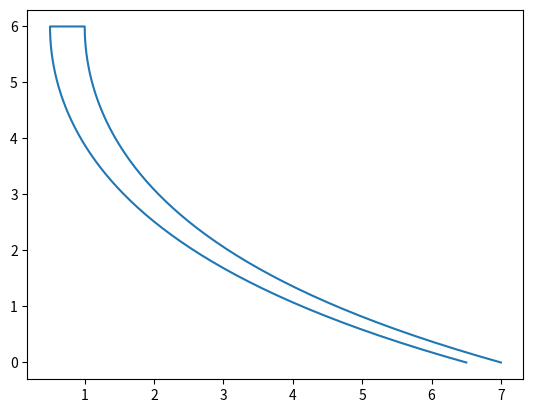

Here is the Python script that generated this plot:
import csv
import math

import matplotlib.pyplot as plt
import pandas as pd


def func(z, z_start, z_rate, x_rate, x_b):#式．zが独立変数で，xが従属変数．
    x =  (( math.cosh( (z + z_start)/z_rate ) )/x_rate ) + x_b
    return x

def csv_save(csv_file):#x,y,zの形式で保存する．yは常に0になるようにした．
    with open(csv_file, "a", newline="") as file:
        for i in range(len(x)):
            file.write(f"{x[i]},0,{z[i]}\n")


csv_file = "A_3.csv"
point_num = 100
z_min = 0
z_max = 6
z_start = - z_max
z_rate = 2.5#ここを変えると大きく変わる．
x_min = 1
x_max = 7
x_d = 0.5


z_start = - z_max
x_rate =  ( ( math.cosh(z_max/z_rate) ) - 1 ) / ( x_max - x_min )
x_b = x_min - (1/x_rate)


tem_z = []
x = []
z = []

for i in range(point_num + 1):
    tem_z.append(( i*(z_max - z_min)/point_num ) + z_min)
    x.append(func(tem_z[i], z_start, z_rate, x_rate, x_b))
    z.append(tem_z[i])

for i in range(point_num + 1):
    k = point_num - i
    x.append( func(tem_z[k], z_start, z_rate, x_rate, x_b - x_d) )
    z.append(tem_z[k])


#csvファイルの数値の単位は[cm]，fusion360の単位は[mm]なことに注意
csv_save(csv_file)


plt.plot(x, z, marker = "")
plt.show()
